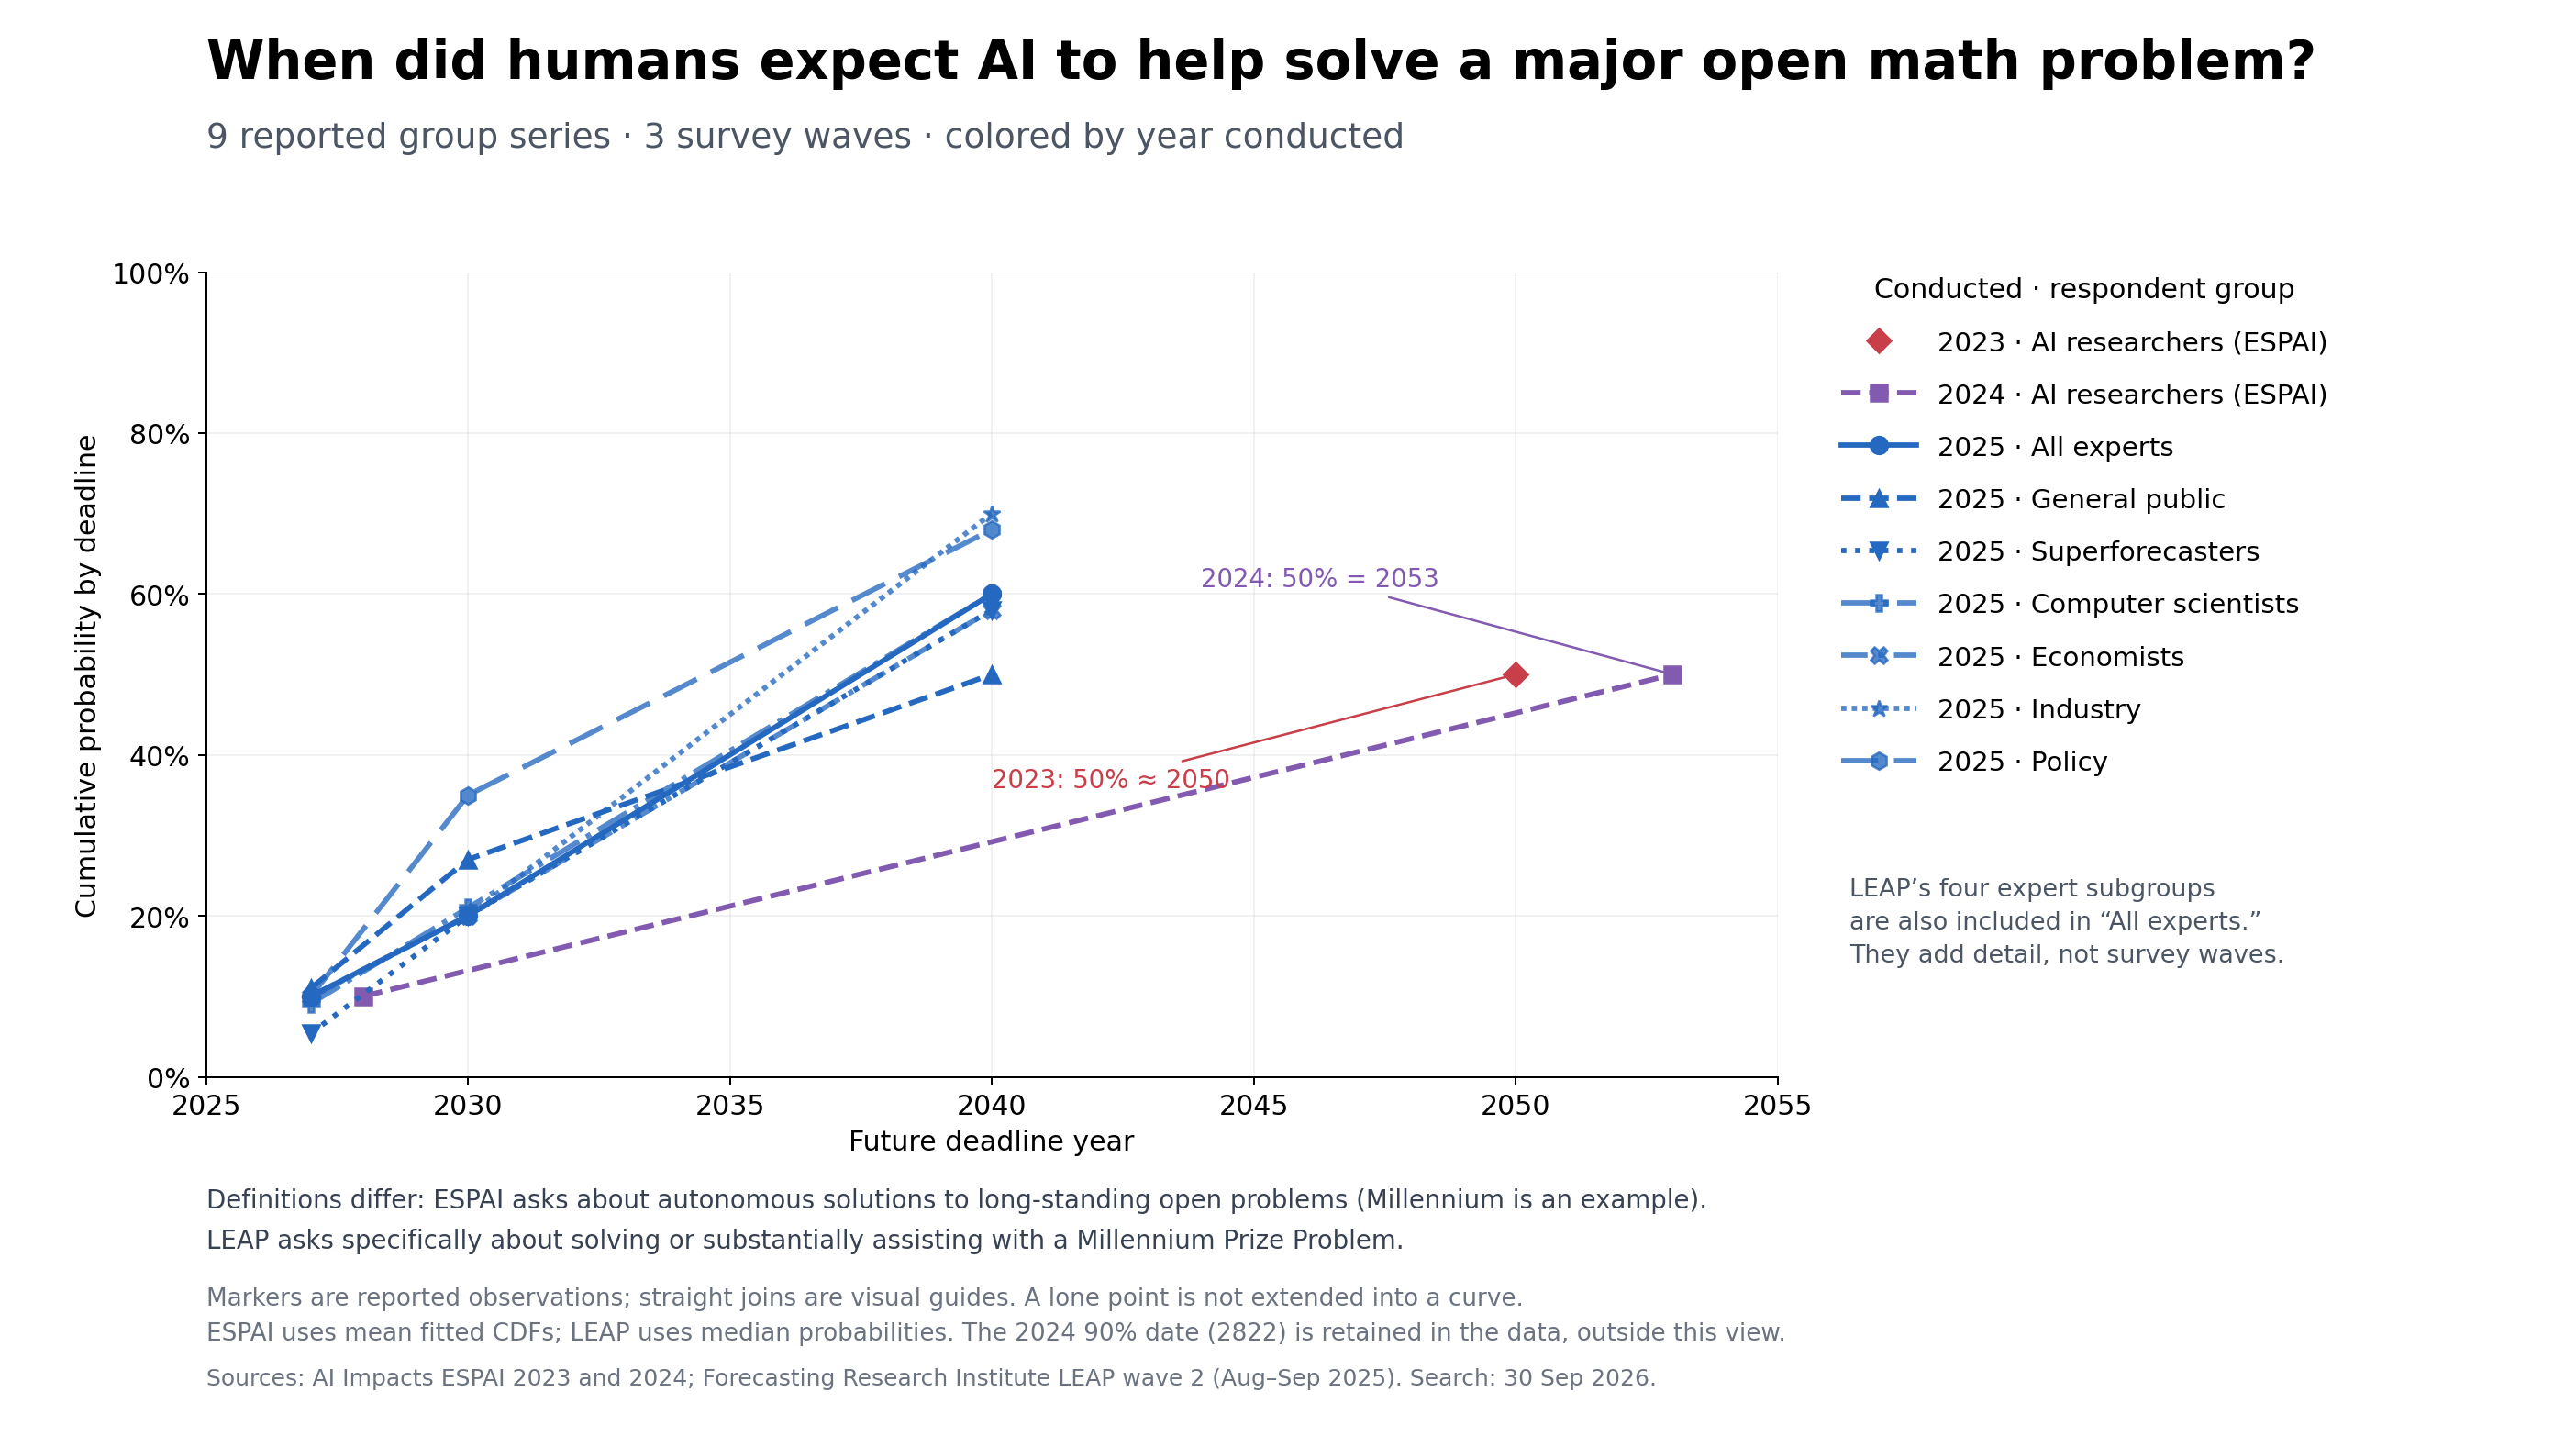

The table this chart was drawn from, first rows:
series, label, survey_year, survey_start, survey_end, deadline_year, probability, n_item, event, statistic, source_url, detail
espai2023, 2023 · AI researchers (ESPAI), 2023, 2023-10-11, 2023-10-24, 2050, 0.5, , Autonomously solve a long-standing open …, Published mean of fitted individual gamm…, https://arxiv.org/html/2401.02843v3, Rounded published 27-year horizon + 2023…
espai2024, 2024 · AI researchers (ESPAI), 2024, 2024-12-09, 2024-12-24, 2028, 0.1, 130, Autonomously solve a long-standing open …, Published mean mixture CDF quantiles, https://aiimpacts.org/wp-content/uploads…, Table 7, printed p.45. Survey in 2024; p…
espai2024, 2024 · AI researchers (ESPAI), 2024, 2024-12-09, 2024-12-24, 2053, 0.5, 130, Autonomously solve a long-standing open …, Published mean mixture CDF quantiles, https://aiimpacts.org/wp-content/uploads…, Table 7, printed p.45. Survey in 2024; p…
espai2024, 2024 · AI researchers (ESPAI), 2024, 2024-12-09, 2024-12-24, 2822, 0.9, 130, Autonomously solve a long-standing open …, Published mean mixture CDF quantiles, https://aiimpacts.org/wp-content/uploads…, Table 7, printed p.45. Survey in 2024; p…
leap2025_expert, 2025 · All experts, 2025, 2025-08-18, 2025-09-15, 2027, 0.1, 277, AI solves or substantially assists with …, Published median respondent probability, https://leap.forecastingresearch.org/rep…, LEAP wave 2. Expert subgroups overlap th…
leap2025_expert, 2025 · All experts, 2025, 2025-08-18, 2025-09-15, 2030, 0.2, 277, AI solves or substantially assists with …, Published median respondent probability, https://leap.forecastingresearch.org/rep…, LEAP wave 2. Expert subgroups overlap th…
leap2025_expert, 2025 · All experts, 2025, 2025-08-18, 2025-09-15, 2040, 0.6, 277, AI solves or substantially assists with …, Published median respondent probability, https://leap.forecastingresearch.org/rep…, LEAP wave 2. Expert subgroups overlap th…
leap2025_public, 2025 · General public, 2025, 2025-08-18, 2025-09-15, 2027, 0.11, 1022, AI solves or substantially assists with …, Published median respondent probability, https://leap.forecastingresearch.org/rep…, LEAP wave 2. Expert subgroups overlap th…
leap2025_public, 2025 · General public, 2025, 2025-08-18, 2025-09-15, 2030, 0.27, 1022, AI solves or substantially assists with …, Published median respondent probability, https://leap.forecastingresearch.org/rep…, LEAP wave 2. Expert subgroups overlap th…
leap2025_public, 2025 · General public, 2025, 2025-08-18, 2025-09-15, 2040, 0.5, 1021, AI solves or substantially assists with …, Published median respondent probability, https://leap.forecastingresearch.org/rep…, LEAP wave 2. Expert subgroups overlap th…
leap2025_superforecaster, 2025 · Superforecasters, 2025, 2025-08-18, 2025-09-15, 2027, 0.054, 58, AI solves or substantially assists with …, Published median respondent probability, https://leap.forecastingresearch.org/rep…, LEAP wave 2. Expert subgroups overlap th…
leap2025_superforecaster, 2025 · Superforecasters, 2025, 2025-08-18, 2025-09-15, 2030, 0.2, 58, AI solves or substantially assists with …, Published median respondent probability, https://leap.forecastingresearch.org/rep…, LEAP wave 2. Expert subgroups overlap th…
leap2025_superforecaster, 2025 · Superforecasters, 2025, 2025-08-18, 2025-09-15, 2040, 0.58, 58, AI solves or substantially assists with …, Published median respondent probability, https://leap.forecastingresearch.org/rep…, LEAP wave 2. Expert subgroups overlap th…
leap2025_computer_science, 2025 · Computer scientists, 2025, 2025-08-18, 2025-09-15, 2027, 0.091, 63, AI solves or substantially assists with …, Published median respondent probability, https://leap.forecastingresearch.org/rep…, LEAP wave 2. Expert subgroups overlap th…
leap2025_computer_science, 2025 · Computer scientists, 2025, 2025-08-18, 2025-09-15, 2030, 0.21, 63, AI solves or substantially assists with …, Published median respondent probability, https://leap.forecastingresearch.org/rep…, LEAP wave 2. Expert subgroups overlap th…
leap2025_computer_science, 2025 · Computer scientists, 2025, 2025-08-18, 2025-09-15, 2040, 0.6, 63, AI solves or substantially assists with …, Published median respondent probability, https://leap.forecastingresearch.org/rep…, LEAP wave 2. Expert subgroups overlap th…
leap2025_economics, 2025 · Economists, 2025, 2025-08-18, 2025-09-15, 2027, 0.1, 60, AI solves or substantially assists with …, Published median respondent probability, https://leap.forecastingresearch.org/rep…, LEAP wave 2. Expert subgroups overlap th…
leap2025_economics, 2025 · Economists, 2025, 2025-08-18, 2025-09-15, 2030, 0.2, 60, AI solves or substantially assists with …, Published median respondent probability, https://leap.forecastingresearch.org/rep…, LEAP wave 2. Expert subgroups overlap th…
leap2025_economics, 2025 · Economists, 2025, 2025-08-18, 2025-09-15, 2040, 0.58, 60, AI solves or substantially assists with …, Published median respondent probability, https://leap.forecastingresearch.org/rep…, LEAP wave 2. Expert subgroups overlap th…
leap2025_industry, 2025 · Industry, 2025, 2025-08-18, 2025-09-15, 2027, 0.099, 57, AI solves or substantially assists with …, Published median respondent probability, https://leap.forecastingresearch.org/rep…, LEAP wave 2. Expert subgroups overlap th…
leap2025_industry, 2025 · Industry, 2025, 2025-08-18, 2025-09-15, 2030, 0.2, 57, AI solves or substantially assists with …, Published median respondent probability, https://leap.forecastingresearch.org/rep…, LEAP wave 2. Expert subgroups overlap th…
leap2025_industry, 2025 · Industry, 2025, 2025-08-18, 2025-09-15, 2040, 0.7, 57, AI solves or substantially assists with …, Published median respondent probability, https://leap.forecastingresearch.org/rep…, LEAP wave 2. Expert subgroups overlap th…
leap2025_policy, 2025 · Policy, 2025, 2025-08-18, 2025-09-15, 2027, 0.1, 97, AI solves or substantially assists with …, Published median respondent probability, https://leap.forecastingresearch.org/rep…, LEAP wave 2. Expert subgroups overlap th…
leap2025_policy, 2025 · Policy, 2025, 2025-08-18, 2025-09-15, 2030, 0.35, 97, AI solves or substantially assists with …, Published median respondent probability, https://leap.forecastingresearch.org/rep…, LEAP wave 2. Expert subgroups overlap th…
leap2025_policy, 2025 · Policy, 2025, 2025-08-18, 2025-09-15, 2040, 0.68, 97, AI solves or substantially assists with …, Published median respondent probability, https://leap.forecastingresearch.org/rep…, LEAP wave 2. Expert subgroups overlap th…
